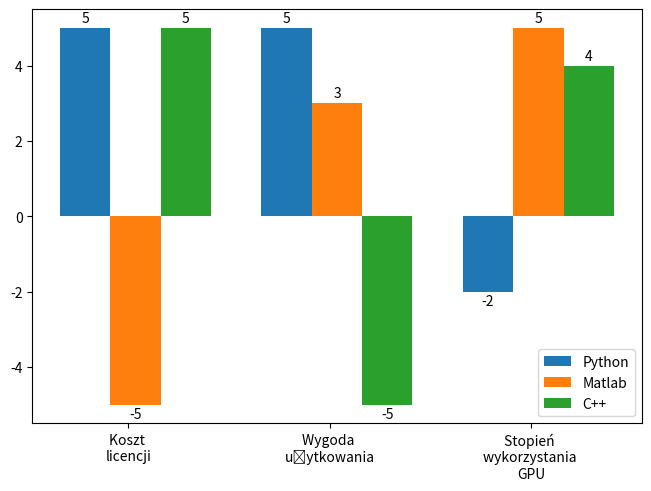

Generate this figure with matplotlib: (Note: this script raises an exception after producing the figure.)

import matplotlib.pyplot as plt
import numpy as np

species = ( "Koszt \nlicencji", "Wygoda \nużytkowania", "Stopień \nwykorzystania \nGPU" )
penguin_means = {
    'Python':  ( 5, 5, -2 ),
    'Matlab':  ( -5, 3, 5 ),
    'C++':     (  5, -5, 4 ), 
}

x_ = np.arange(len(species))   

width = 0.25  
multiplier = .14

plt, ax = plt.subplots(layout='constrained')

for attribute, measurement in penguin_means.items():
    offset = width * multiplier
    rects = ax.bar(x_ + offset, measurement, width, label=attribute)
    ax.bar_label(rects, padding=2)
    ax.color='red';
    multiplier += 1


 
ax.set_xticks(x_ + width, species)
zz = ax.legend(loc='lower right', ncols=1)


#zz1=zz.legend_handles[1]
#print( zz1 )
#zz1.set_color("yellow")
#ax.legend[0].set_facecolor('yellow')

#ax.legend_handles[1].set_facecolor('yellow')
 
 

 
plt.savefig( '../000.fig/LANG_python.pdf',dpi=400 ) 
plt.show()
plt.close()



